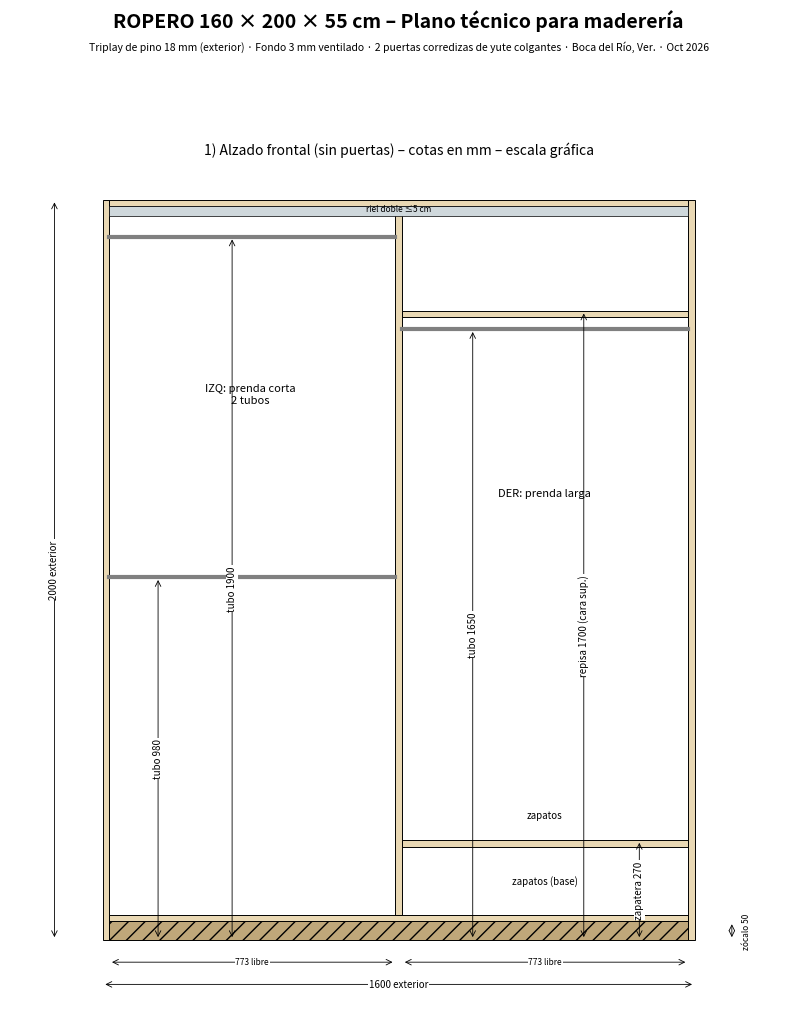
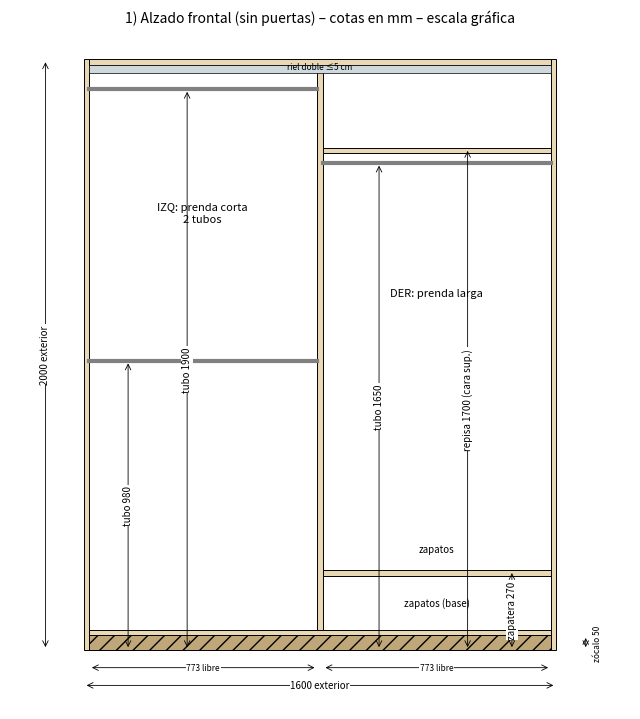
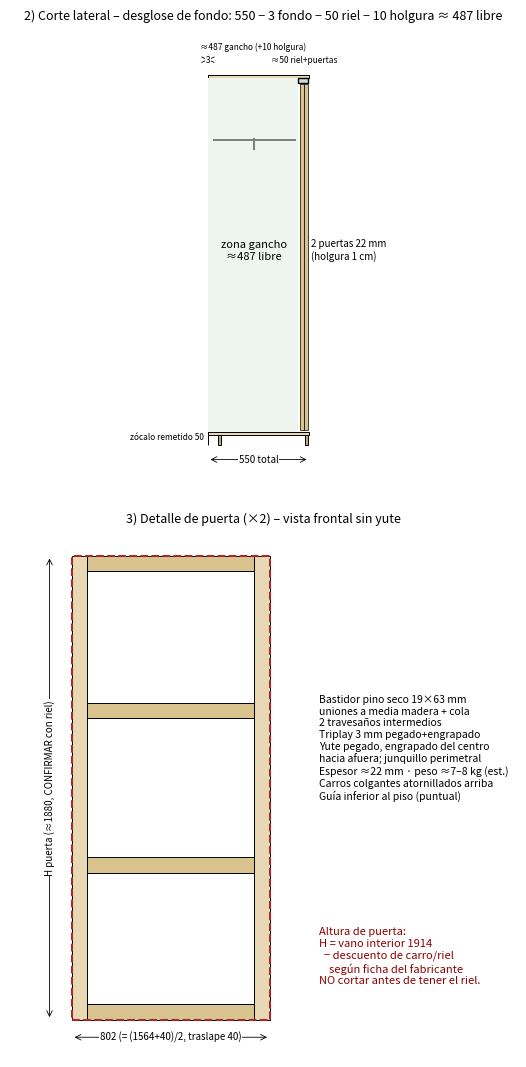

Write Python code to recreate these figures, in order. (Note: this script raises an exception after producing the figures.)
import matplotlib; matplotlib.use('Agg')
import matplotlib.pyplot as plt
from matplotlib.patches import Rectangle as R
from matplotlib.backends.backend_pdf import PdfPages
T=18
def dim(ax,x1,y1,x2,y2,t,off=0,v=False,fs=7):
    ax.annotate('',(x1,y1),(x2,y2),arrowprops=dict(arrowstyle='<->',lw=.6))
    mx,my=(x1+x2)/2,(y1+y2)/2
    ax.text(mx+(off if v else 0),my+(0 if v else off),t,fontsize=fs,ha='center',va='center',rotation=90 if v else 0,bbox=dict(fc='white',ec='none',pad=.5))
def box(ax,x,y,w,h,fc='#e9d8b4',**k): ax.add_patch(R((x,y),w,h,fc=fc,ec='k',lw=.7,**k))
def front(ax):
    box(ax,0,0,T,2000);box(ax,1600-T,0,T,2000);box(ax,T,2000-T,1564,T);box(ax,T,50,1564,T)
    box(ax,T+50*0,0,1564,50,fc='#bfa77a',hatch='//')
    box(ax,791,68,T,1914)
    for y in (1900,980): ax.plot([T,791],[y,y],lw=3,c='gray')
    box(ax,809,1700-T,773,T); ax.plot([809,1582],[1650,1650],lw=3,c='gray')
    box(ax,809,270-T,773,T)
    ax.add_patch(R((T,1955),1564,27,fc='#cfd8dc',ec='k',lw=.5)); ax.text(800,1968,'riel doble ≤5 cm',fontsize=6,ha='center')
    dim(ax,0,-120,1600,-120,'1600 exterior');dim(ax,T,-60,791,-60,'773 libre',fs=6);dim(ax,809,-60,1582,-60,'773 libre',fs=6)
    dim(ax,-130,0,-130,2000,'2000 exterior',v=True,off=0)
    for x,y,t in [(350,1900,'tubo 1900'),(150,980,'tubo 980'),(300,0,'')]:
        if t: dim(ax,x,0,x,y,t,v=True)
    for x,y,t in [(1000,1650,'tubo 1650'),(1300,1700,'repisa 1700 (cara sup.)'),(1450,270,'zapatera 270')]:
        dim(ax,x,0,x,y,t,v=True)
    dim(ax,1700,0,1700,50,'zócalo 50',v=True,off=40,fs=6)
    ax.text(400,1450,'IZQ: prenda corta\n2 tubos',ha='center',fontsize=8);ax.text(1195,1200,'DER: prenda larga',ha='center',fontsize=8)
    ax.text(1195,150,'zapatos (base)',ha='center',fontsize=7);ax.text(1195,330,'zapatos',ha='center',fontsize=7)
    ax.set_xlim(-250,1850);ax.set_ylim(-200,2100);ax.set_aspect('equal');ax.axis('off')
    ax.set_title('1) Alzado frontal (sin puertas) – cotas en mm – escala gráfica',fontsize=10)
pages=[]
with PdfPages('ropero_tecnico.pdf') as pdf:
    # page1 cover+front
    f=plt.figure(figsize=(8.27,11.69));f.text(.5,.965,'ROPERO 160 × 200 × 55 cm – Plano técnico para maderería',ha='center',fontsize=14,weight='bold')
    f.text(.5,.945,'Triplay de pino 18 mm (exterior) · Fondo 3 mm ventilado · 2 puertas corredizas de yute colgantes · Boca del Río, Ver. · Oct 2026',ha='center',fontsize=7.5)
    front(f.add_axes([.03,.05,.94,.87]));pdf.savefig(f)
    g=plt.figure(figsize=(8,9));front(g.add_subplot(111));g.savefig('preview.png',dpi=130,bbox_inches='tight')
    # page2 side + door
    f=plt.figure(figsize=(8.27,11.69));ax=f.add_axes([.05,.55,.9,.38])
    box(ax,0,0,3,2000,fc='#999');box(ax,3,50,547,T);box(ax,3,1982,547,T)
    ax.add_patch(R((3,68),487,1914,fc='#eef5ee',ec='none'));ax.text(250,1000,'zona gancho\n≈487 libre',ha='center',fontsize=8)
    ax.add_patch(R((490,1955),50,27,fc='#cfd8dc',ec='k'));ax.add_patch(R((497,80),22,1870,fc='#d9c38f',ec='k',lw=.5));ax.add_patch(R((522,80),22,1870,fc='#d9c38f',ec='k',lw=.5))
    box(ax,56,0,18,50,fc='#bfa77a');box(ax,526,0,18,50,fc='#bfa77a')
    ax.plot([250,250],[1650,1600],c='gray');ax.add_patch(R((30,1640),450,12,fc='gray'))
    dim(ax,0,-80,550,-80,'550 total');dim(ax,0,2080,3,2080,'3',fs=6);dim(ax,3,2150,490,2150,'≈487 gancho (+10 holgura)',fs=6);dim(ax,490,2080,550,2080,'≈50 riel+puertas',fs=6)
    ax.text(560,1000,'2 puertas 22 mm\n(holgura 1 cm)',fontsize=7);ax.text(-20,25,'zócalo remetido 50',fontsize=6,ha='right')
    ax.set_xlim(-200,800);ax.set_ylim(-150,2250);ax.set_aspect('equal');ax.axis('off');ax.set_title('2) Corte lateral – desglose de fondo: 550 − 3 fondo − 50 riel − 10 holgura ≈ 487 libre',fontsize=9)
    ax=f.add_axes([.05,.05,.9,.45]);H=1880
    for x in (0,802-63): box(ax,x,0,63,H)
    for y in (0,H-63,H/3-31,2*H/3-31): box(ax,63,y,802-126,63,fc='#d9c38f')
    ax.add_patch(R((0,0),802,H,fill=False,ec='brown',lw=1.5,ls='--'))
    dim(ax,0,-70,802,-70,'802 (= (1564+40)/2, traslape 40)');dim(ax,-90,0,-90,H,'H puerta (≈1880, CONFIRMAR con riel)',v=True)
    ax.text(1000,H*.7,'Bastidor pino seco 19×63 mm\nuniones a media madera + cola\n2 travesaños intermedios\nTriplay 3 mm pegado+engrapado\nYute pegado, engrapado del centro\nhacia afuera; junquillo perimetral\nEspesor ≈22 mm · peso ≈7–8 kg (est.)\nCarros colgantes atornillados arriba\nGuía inferior al piso (puntual)',fontsize=7.5,va='top')
    ax.text(1000,H*.2,'Altura de puerta:\nH = vano interior 1914\n  − descuento de carro/riel\n    según ficha del fabricante\nNO cortar antes de tener el riel.',fontsize=8,color='darkred',va='top')
    ax.set_xlim(-250,1800);ax.set_ylim(-150,H+100);ax.set_aspect('equal');ax.axis('off');ax.set_title('3) Detalle de puerta (×2) – vista frontal sin yute',fontsize=9)
    pdf.savefig(f)
    # page3 cutlist + nesting
    import textwrap as tw, json as _j
    DD=_j.load(open('/workspace/ropero/data.json'));PP=DD['P']
    f=plt.figure(figsize=(8.27,11.69));f.text(.5,.97,'4) Despiece numerado (mm) – escribir el número en cada pieza',ha='center',fontsize=12,weight='bold')
    rows=[[f"{p['no']:02d}",p['l'],p['n'],('H≈' if p['l'] in 'JL' else '')+str(p['L']),str(p['W']),str(p['T']),p['mat'],'frente' if p['c'] else '—'] for p in PP]
    ax=f.add_axes([.03,.30,.94,.66]);ax.axis('off');t=ax.table(cellText=rows,colLabels=['No.','Letra','Pieza','Largo','Ancho','Esp.','Material','Canto'],loc='center',cellLoc='center',colWidths=[.06,.06,.3,.08,.07,.06,.25,.08]);t.auto_set_font_size(False);t.set_fontsize(6.6);t.scale(1,1.12)
    for (r,c),cell in t.get_celld().items():
        if r>0 and rows[r-1][1] in 'JL' and c==3: cell.set_text_props(color='darkred',weight='bold')
    notes=['Comprobación: 18+1564+18 = 1600 ancho · 50 zócalo + 18 piso + 1914 + 18 techo = 2000 alto · 547 + 3 fondo = 550 fondo · 18+773+18+773+18 = 1600 · fondo 1220+380 = 1600 · puertas (1564+40)/2 = 802.',
     'Libre para gancho ≈ 550 − 3 fondo − 50 riel − 10 holgura = 487.',
     'NO CORTAR 16-19 (largueros) ni 28-29 (tapas) hasta comprar el riel: H = 1914 − descuento del riel según ficha (≈1880 orientativo). Travesaños K (20-27): 802 de largo total con media madera de 63 de largo × 9.5 de profundidad en cada extremo. 4 por puerta.',
     'Fondo de 3 mm en dos piezas: 13 (1220 de ancho, desde la izquierda) + 14 (380). La unión cae sobre el listón vertical 15 (pino 19×63) a 1220 del lado izquierdo.',
     'Junquillos 33-40 se rajan de 2 tablas 1×3 extra (tiras ≈12×15). Tubos 30-32 salen de un tubo FIX de 2.4 m.',
     'MATERIAL: Triplay pino 18 mm = 3 hojas · Triplay 3 mm = 3 hojas · Pino seco 19×63 (1×3) = 8 tablas de 2.44 m + 2 tablas extra para junquillo.']
    f.text(.05,.28,'\n\n'.join(tw.fill(n,115) for n in notes),fontsize=7.4,va='top')
    pdf.savefig(f)
    def sheet(ax,s):
        W,Hs=s['W'],s['H']
        ax.add_patch(R((0,0),W,Hs,fc='white',ec='k',lw=1.2,hatch='xx'))
        for n,x,y,w,h in s['p']:
            ax.add_patch(R((x,y),w,h,fc='#e9d8b4',ec='k',lw=.8))
            p=PP[n-1]
            if p['c']:
                if w>h: ax.plot([x,x+w],[y,y],c='red',lw=3)
                else: ax.plot([x,x],[y,y+h],c='red',lw=3)
            if w>=200: ax.text(x+w/2,y+h/2,f'{n:02d}\n{max(w,h)}×{min(w,h)}',ha='center',va='center',fontsize=9,weight='bold')
            else: ax.text(x+w/2,y+h/2,f'{n:02d} · {max(w,h)}×{min(w,h)}',ha='center',va='center',fontsize=5.5,rotation=90,weight='bold')
        ax.annotate('',(0,-60),(W,-60),arrowprops=dict(arrowstyle='<->',lw=.7));ax.text(W/2,-120,f'{W}',ha='center',fontsize=8)
        ax.annotate('',(-60,0),(-60,Hs),arrowprops=dict(arrowstyle='<->',lw=.7));ax.text(-110,Hs/2,f'{Hs}',va='center',rotation=90,fontsize=8)
        ax.set_xlim(-180,W+40);ax.set_ylim(-200,Hs+40);ax.set_aspect('equal');ax.axis('off');ax.set_title(s['t'],fontsize=9)
    S=DD['S']
    for i in range(0,len(S),2):
        f=plt.figure(figsize=(8.27,11.69));f.text(.5,.965,'4b) Acomodo en hoja 1220 × 2440 mm (sierra 3 mm · rayado = desperdicio · rojo = cubrecanto)',ha='center',fontsize=10,weight='bold')
        for j,s in enumerate(S[i:i+2]): sheet(f.add_axes([.03+j*.48,.12,.46,.8]),s)
        f.text(.05,.07,'Medidas en mm. Números = piezas del despiece. Hoja 5/6: piezas 28-29 con altura H pendiente del riel.',fontsize=7)
        pdf.savefig(f)
    f=plt.figure(figsize=(8.27,11.69));f.text(.5,.965,'4c) Pino seco 19×63 (1×3) – tablas de 2440 mm',ha='center',fontsize=11,weight='bold')
    ax=f.add_axes([.08,.35,.86,.58]);ax.axis('off');y=0
    for r,b in enumerate(DD['B']):
        if isinstance(b,str): ax.text(0,y+60,f'T{r+1}: '+b,fontsize=7.5);y-=300;continue
        ax.add_patch(R((0,y),2440,150,fc='white',ec='k',hatch='xx'));x=0
        for n,l in b: ax.add_patch(R((x,y),l,150,fc='#e9d8b4',ec='k'));ax.text(x+l/2,y+75,f'{n:02d} · {l}',ha='center',va='center',fontsize=8,weight='bold');x+=l+3
        ax.text(-40,y+75,f'T{r+1}',ha='right',va='center',fontsize=8);y-=300
    ax.set_xlim(-250,2500);ax.set_ylim(y,250);ax.set_aspect('equal')
    f.text(.08,.32,'Alto de tabla exagerado para leer. Sierra 3 mm. 16-19 = H≈1880: confirmar con el riel.',fontsize=7.5,color='darkred')
    pdf.savefig(f)
    # page4 text
    f=plt.figure(figsize=(8.27,11.69));txt='''5) HERRAJES Y CONSUMIBLES (sin precios)
• Riel colgante doble de aluminio ≤5 cm, ≥15 kg/puerta, 2 m (cortar a 1564) + kit de carros para 2 puertas + guía al piso — 1 juego
• Tubo cromado/acero Ø25 mm — 3 tramos de ~0.8 m (o 1 de 3 m) · Soportes (bridas) Ø25 — 6 pz
• Tornillo pocket (Kreg) 1-1/4" rosca gruesa — ~100 pz · Tornillo 1" para fondo — ~40 pz
• Cola PVA exterior (tipo D3) — 1 L · Grapas 1/4"–5/16" para engrapadora — 1 caja
• Yute en rollo — ~2 × (0.90 × 2.00 m) ≈ 4 m² con sobrante · Pegamento de contacto o cola para tela
• Junquillo de pino ~10×10 mm — ≈ 2 × 2 × (0.80+1.88) ≈ 11 m (+10%)
• Sellador (cantos, fondo, interior, tapas de puerta ambas caras) · Aceite de linaza cocida + cera de abeja (caras vistas y bastidores) · Lija 120/220
• Cubrecanto de pino para frentes — ≈ 10 m · Niveladores/cuñas para zócalo — 4–6 pz
• Broca 25 mm (o 8–10 mm) para agujeros de ventilación en el fondo

6) PROCESO DE ARMADO
1. Comprar el riel primero; leer la ficha y calcular H de puerta.
2. Cortar piezas según despiece; marcar cada una con su letra.
3. Taladrar agujeros pocket en caras ocultas (cara superior de techo, cara inferior de piso, cara exterior que irá contra pared).
4. Lijar; aplicar sellador en cantos, fondo, caras interiores y tapas de puerta (ambas caras) antes de armar. Caras vistas y bastidores: linaza cocida + cera al final. Yute sin tratar.
5. Armar el zócalo (G + H) en escuadra, pegado y atornillado; nivelarlo en sitio con cuñas.
6. Unir piso C y techo B a los costados A con cola + pocket; revisar escuadra midiendo diagonales.
7. Colocar la división D al centro (773 libres a cada lado).
8. Colocar repisa E (cara sup. a 1700) y zapatera F (cara sup. a 270) en la sección derecha.
9. Atornillar el listón 15 vertical a 1220 del lado izq. (al ras de atrás). Perforar ventilación en fondo 13 y 14, sellar y atornillar; la unión 13/14 cae sobre el listón 15.
10. Sentar el casco sobre el zócalo (zócalo remetido 50 mm al frente) y fijarlo.
11. Instalar soportes y tubos: izquierda a 1900 y 980; derecha a 1650.
12. Atornillar el riel doble bajo el techo, al frente, a escuadra.
13. Puertas: armar bastidor a media madera con cola; pegar y engrapar triplay 3 mm; sellar ambas caras; pegar yute y engrapar del centro hacia afuera; clavar junquillo.
14. Montar carros y colgar puertas; ajustar altura y guía al piso; revisar traslape de 40 mm.

7) NOTAS IMPORTANTES
• Comprar el riel ANTES de cortar las puertas: H = 1914 − descuento del fabricante.
• Humedad de Boca: sellar todo (caras, cantos, fondo, bastidores) y ventilar el fondo; separar 1–2 cm de la pared.
• Nivelar el zócalo antes de montar el casco; si no está nivelado las puertas corren solas.
• Fondo libre para ganchos ≈48.7 cm: justo para gancho estándar de 45 cm.
• Peso por puerta ≈7–8 kg (estimado); el riel debe declarar ≥15 kg por puerta.'''
    import textwrap as tw
    txt='\n'.join(tw.fill(l,105,subsequent_indent='   ') for l in txt.split('\n'))
    f.text(.05,.97,txt,fontsize=7.6,va='top');pdf.savefig(f)
    import numpy as np
    TH={'A':[(0,0,18,2000),(1582,0,18,2000)],'B':[(18,1982,1564,18)],'C':[(18,50,1564,18)],'D':[(791,68,18,1914)],
        'E':[(809,1682,773,18)],'F':[(809,252,773,18)],'G':[(18,0,1564,50)],'H':[(18,0,1564,50)],'I':[(0,50,1600,1950)],
        'J':[(18,68,63,1900),(739,68,63,1900),(780,68,63,1900),(1519,68,63,1900)],'K':[(18,68,802,63),(780,68,802,63),(18,1905,802,63),(780,1905,802,63)],
        'L':[(18,68,802,1900),(780,68,802,1900)],'P':[(1189,68,63,1914)],'M':[(18,1900,773,8),(18,980,773,8),(809,1650,773,8)]}
    C=[('A','Costado',2,2000,547,18,'Triplay pino 18 mm','Canto en el largo frontal (2000).','Pocket: NO en cara exterior visible. Agujeros 5 mm p/ soportes de tubo (izq. de un costado: a 1900 y 980; der.: a 1650), a ~270 del frente. Pegan techo, piso.','L1'),
       ('B','Techo',1,1564,547,18,'Triplay pino 18 mm','Canto en el largo frontal (1564).','Pocket en cara SUPERIOR: 4 por lado hacia costados, 3 hacia división. Riel atornillado debajo, al frente.','L1'),
       ('C','Piso (base)',1,1564,547,18,'Triplay pino 18 mm','Canto en el largo frontal (1564).','Pocket en cara INFERIOR: 4 por lado hacia costados, 3 hacia división. Asienta sobre zócalo.','L1'),
       ('D','División central',1,1914,547,18,'Triplay pino 18 mm','Canto en el largo frontal (1914).','Centrada: 773 libres a cada lado. Pocket arriba/abajo (3+3) en cara derecha. Agujeros soportes tubos.','L1'),
       ('E','Repisa superior der.',1,773,480,18,'Triplay pino 18 mm','Canto en el largo frontal (773).','Cara superior a 1700 del piso. Pocket en cara inferior: 2 por lado. Pegada al fondo (deja 64 al frente p/ riel).','L1'),
       ('F','Zapatera der.',1,773,350,18,'Triplay pino 18 mm','Canto en el largo frontal (773).','Cara superior a 270 del piso. Pocket en cara inferior: 2 por lado. Pegada al fondo.','L1'),
       ('G','Zócalo frente / atrás',2,1564,50,18,'Triplay pino 18 mm','Solo la pieza del frente (G1): canto en un largo.','Frente remetido 50 mm. Unión a travesaños H con pocket por cara interior.','L1'),
       ('H','Zócalo travesaño',3,458,50,18,'Triplay pino 18 mm','Sin canto (oculto).','Entre G frente y G atrás: uno en cada extremo y uno al centro. 1 pocket por extremo.',''),
       ('I','Fondo 13 y 14',2,1950,1220,3,'Triplay 3 mm','Sin canto. Sellador ambas caras.','Piezas 13 (1950×1220) y 14 (1950×380). Ventilación: agujeros Ø25 cada ~150 arriba y abajo. Unión sobre el listón 15 (pino 19×63×1914) a 1220 del lado izq.',''),
       ('J','Puerta: larguero',4,'H',63,19,'Pino seco 19×63','Sin canto (cubre junquillo).','Media madera 63×9.5 en ambos extremos + 2 cajas intermedias a H/3 y 2H/3. Largo H = 1914 − descuento riel (≈1880).',''),
       ('K','Puerta: travesaño',8,802,63,19,'Pino seco 19×63','Sin canto.','Media madera 63×9.5 en ambos extremos. 4 por puerta (sup., inf., 2 intermedios). Cola + 2 grapas/tornillos por unión.',''),
       ('L','Puerta: tapa triplay',2,'H',802,3,'Triplay 3 mm','Sin canto; junquillo perimetral sobre el yute.','Pegada y engrapada a todo el bastidor cada ~100 mm. Yute encima, engrapado del centro hacia afuera.',''),
       ('P','Listón unión del fondo',1,1914,63,19,'Pino seco 19×63','Sin canto.','Vertical por dentro entre piso y techo, a 1220 del lado izq., cara trasera al ras. Las piezas 13 y 14 del fondo se atornillan a él.',''),
       ('M','Tubo cromado Ø25',3,'≈765','Ø25','—','Acero cromado + 2 soportes c/u','—','Medir claro real (773) y descontar soportes según fabricante. Izq.: 1900 y 980. Der.: 1650.','')]
    for p0 in range(0,len(C),6):
        f=plt.figure(figsize=(8.27,11.69));f.text(.5,.975,'8) Ficha por pieza'+(' (cont.)' if p0 else ''),ha='center',fontsize=13,weight='bold')
        f.text(.5,.958,'Rojo grueso = canto (cubrecanto) · ● = pocket (tornillo oculto) · ○ = agujero · mm',ha='center',fontsize=7.5,color='darkred')
        for k,c in enumerate(C[p0:p0+6]):
            L,n,q,lg,an,e,mat,can,nota,cf=c;col,row=k%2,k//2
            x0,y0=.04+col*.48,.655-row*.31
            f.patches.append(R((x0,y0),.44,.29,transform=f.transFigure,fill=False,ec='k',lw=.8))
            _ns=[p['no'] for p in PP if p['l']==L];f.text(x0+.01,y0+.27,f'{L}  {n}   ·  No. '+(f'{_ns[0]:02d}' if len(_ns)==1 else f'{_ns[0]:02d}–{_ns[-1]:02d}'),fontsize=10,weight='bold')
            f.text(x0+.01,y0+.25,f'Cant.: {q}   ·   {lg} × {an} × {e} mm   ·   {mat}',fontsize=7)
            ax=f.add_axes([x0+.01,y0+.08,.27,.16]);ax.axis('off')
            lv=1880 if lg=='H' else (765 if isinstance(lg,str) else lg); av=25 if isinstance(an,str) else an
            if L=='M':
                ax.add_patch(R((0,0),lv,av,fc='silver',ec='k'));ax.text(lv/2,-60,str(lg),ha='center',fontsize=7)
            else:
                ax.add_patch(R((0,0),lv,av,fc='#e9d8b4',ec='k',lw=.8))
                if cf=='L1': ax.plot([0,lv],[0,0],c='red',lw=4)
                if L in 'BCD':
                    for xx in ([60,lv/3,2*lv/3,lv-60] if L!='D' else []): pass
                    for yy in np.linspace(70,av-70,4): ax.plot([18,lv-18],[yy,yy],ls='',marker='.')
                    for yy in np.linspace(70,av-70,4): ax.plot([30],[yy],'ko',ms=2.5);ax.plot([lv-30],[yy],'ko',ms=2.5)
                if L in 'EF':
                    for yy in (60,av-60): ax.plot([25,lv-25],[yy,yy],'ko',ms=2.5,ls='')
                if L=='A':
                    for xx in (980,1900,1650): ax.plot([xx],[av-270],'o',mfc='white',mec='k',ms=3)
                if L=='I':
                    for yy in (100,lv-100):
                        for xx in np.arange(100,av,150): ax.plot([yy],[xx],'o',mfc='white',mec='k',ms=2.5)
                if L=='J':
                    for xx in (0,lv-63,lv/3-31,2*lv/3-31): ax.add_patch(R((xx,0),63,av,fc='#b89a5e',ec='k',lw=.4))
                if L=='K':
                    for xx in (0,lv-63): ax.add_patch(R((xx,0),63,av,fc='#b89a5e',ec='k',lw=.4))
                if L in 'GH':
                    for xx in (20,lv-20): ax.plot([xx],[av/2],'ko',ms=2.5)
                ax.text(lv/2,-0.12*max(lv,av)*.35-av*.05,f'{lg}',ha='center',va='top',fontsize=7)
                ax.text(-0.02*lv,av/2,f'{an}',ha='right',va='center',fontsize=7)
            ax.set_xlim(-0.12*lv,lv*1.03);ax.set_ylim(-0.25*max(lv,av)*.35-av*.2,max(av*1.1,lv*.35));ax.set_aspect('equal')
            t=f.add_axes([x0+.30,y0+.08,.13,.16]);t.axis('off')
            for r in [(0,0,18,2000),(1582,0,18,2000),(18,1982,1564,18),(18,50,1564,18),(791,68,18,1914),(809,1682,773,18),(809,252,773,18),(18,0,1564,50)]:
                t.add_patch(R(r[:2],r[2],r[3],fc='#eee',ec='#999',lw=.3))
            for r in TH[L]: t.add_patch(R(r[:2],r[2],r[3],fc='red',ec='red',alpha=.35 if L in 'IL' else .9))
            t.set_xlim(-20,1620);t.set_ylim(-20,2020);t.set_aspect('equal');t.set_title('ubicación',fontsize=6)
            import textwrap
            f.text(x0+.01,y0+.065,'Canto: '+can,fontsize=6.5,color='darkred')
            f.text(x0+.01,y0+.055,textwrap.fill(nota,72),fontsize=6.3,va='top')
        pdf.savefig(f)
